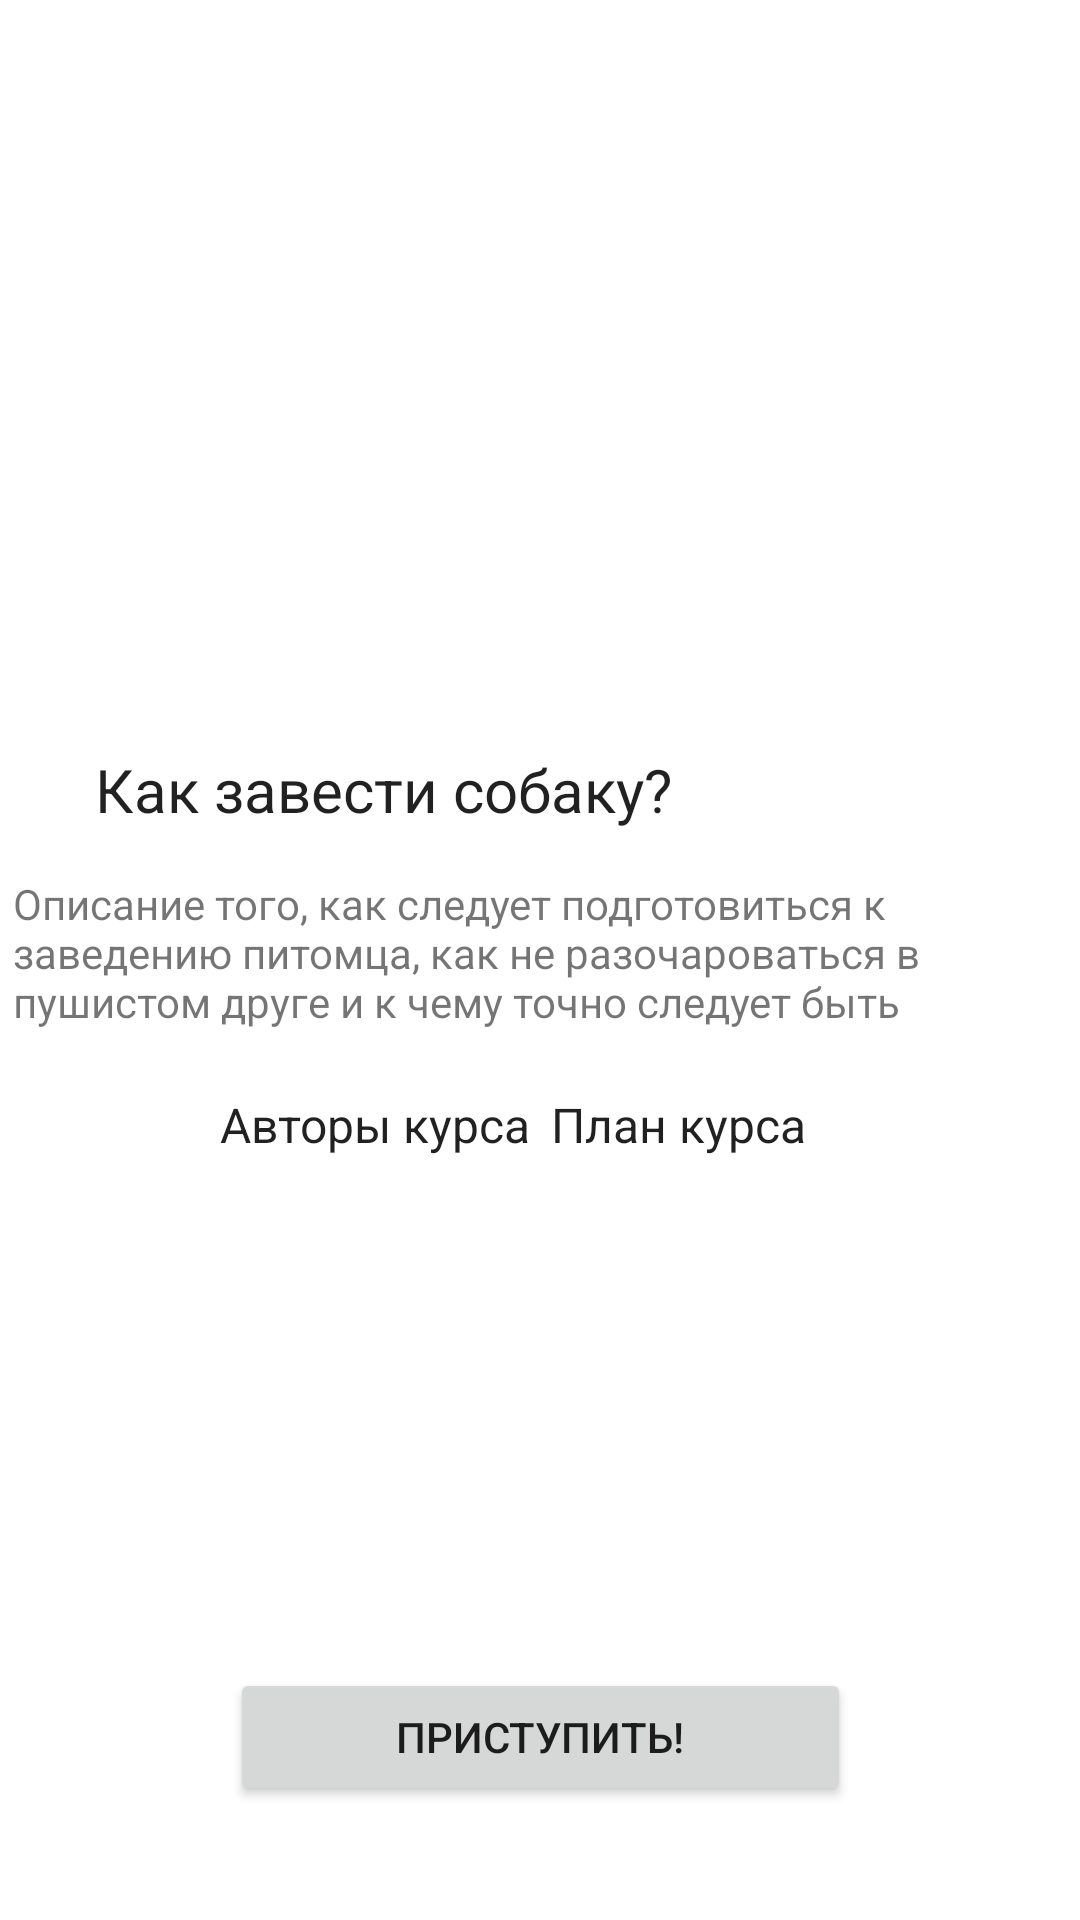

Here is an Android app screen rendered from its layout file. Give the layout XML and the strings, colors and styles it references.
<!-- AndroidManifest.xml: application theme Theme.DogsApp -->
<!-- res/layout/course.xml -->
<?xml version="1.0" encoding="utf-8"?>
<androidx.constraintlayout.widget.ConstraintLayout
        xmlns:android="http://schemas.android.com/apk/res/android"
        xmlns:app="http://schemas.android.com/apk/res-auto"
        android:layout_width="match_parent"
        android:layout_height="match_parent"
        android:id="@+id/course">
    <TextView
            android:text="План курса"
            android:textSize="16dp"
            android:textColor="?android:textColorPrimary"
            android:layout_width="wrap_content"
            android:layout_height="wrap_content" android:id="@+id/plan"
            app:layout_constraintTop_toTopOf="parent"
            android:layout_marginTop="364dp" app:layout_constraintStart_toStartOf="parent"
            app:layout_constraintHorizontal_bias="0.668" app:layout_constraintEnd_toEndOf="parent"/>
    <TextView
            android:text="Авторы курса"
            android:textSize="16dp"
            android:textColor="?android:textColorPrimary"
            android:layout_width="wrap_content"
            android:layout_height="wrap_content" android:id="@+id/author"
            app:layout_constraintTop_toTopOf="parent"
            android:layout_marginTop="364dp" app:layout_constraintStart_toStartOf="parent"
            app:layout_constraintHorizontal_bias="0.286" app:layout_constraintEnd_toEndOf="parent"/>
    <ImageView
            android:layout_width="330dp"
            android:layout_height="213dp" app:srcCompat="@drawable/dog"
            android:id="@+id/imageView2"
            app:layout_constraintStart_toStartOf="parent"
            app:layout_constraintHorizontal_bias="0.506" app:layout_constraintEnd_toEndOf="parent"
            app:layout_constraintTop_toTopOf="parent" app:layout_constraintBottom_toTopOf="@+id/textView6"
            app:layout_constraintVertical_bias="0.0"/>
    <TextView
            android:text="Как завести собаку?"
            android:textSize="20dp"
            android:textColor="?android:textColorPrimary"
            android:layout_width="wrap_content"
            android:layout_height="wrap_content" android:id="@+id/textView6"
            app:layout_constraintStart_toStartOf="parent" app:layout_constraintHorizontal_bias="0.189"
            app:layout_constraintEnd_toEndOf="parent"
            app:layout_constraintBottom_toTopOf="@+id/textView7" app:layout_constraintTop_toTopOf="parent"
            app:layout_constraintVertical_bias="0.943"/>
    <TextView
            android:text="Описание того, как следует подготовиться к заведению питомца, как не разочароваться в пушистом друге и к чему точно следует быть готовым"
            android:layout_width="354dp"
            android:layout_height="56dp" android:id="@+id/textView7"
            app:layout_constraintBottom_toBottomOf="parent"
            app:layout_constraintTop_toBottomOf="@+id/imageView2" app:layout_constraintVertical_bias="0.212"
            app:layout_constraintStart_toStartOf="parent" app:layout_constraintHorizontal_bias="0.719"
            app:layout_constraintEnd_toEndOf="parent"/>
    <Button
            android:text="Приступить!"
            android:layout_width="207dp"
            android:layout_height="46dp" android:id="@+id/click"
            app:layout_constraintTop_toTopOf="parent"
            android:layout_marginTop="556dp" app:layout_constraintStart_toStartOf="parent"
            app:layout_constraintEnd_toEndOf="parent"/>
</androidx.constraintlayout.widget.ConstraintLayout>
<!-- resources referenced by this layout -->
<resources>
  <style name="Theme.DogsApp" parent="Theme.MaterialComponents.DayNight.DarkActionBar">
          
          <item name="colorPrimary">#F1C17A</item>
          <item name="colorPrimaryVariant">#E68080</item>
          <item name="colorOnPrimary">#FFFFFF</item>
          
          <item name="colorSecondary">@color/teal_200</item>
          <item name="colorSecondaryVariant">@color/teal_700</item>
          <item name="colorOnSecondary">@color/black</item>
          
          <item name="android:statusBarColor" tools:targetApi="l">?attr/colorPrimaryVariant</item>
          
      </style>
  <color name="teal_200">#FF03DAC5</color>
  <color name="teal_700">#FF018786</color>
  <color name="black">#FF000000</color>
</resources>
